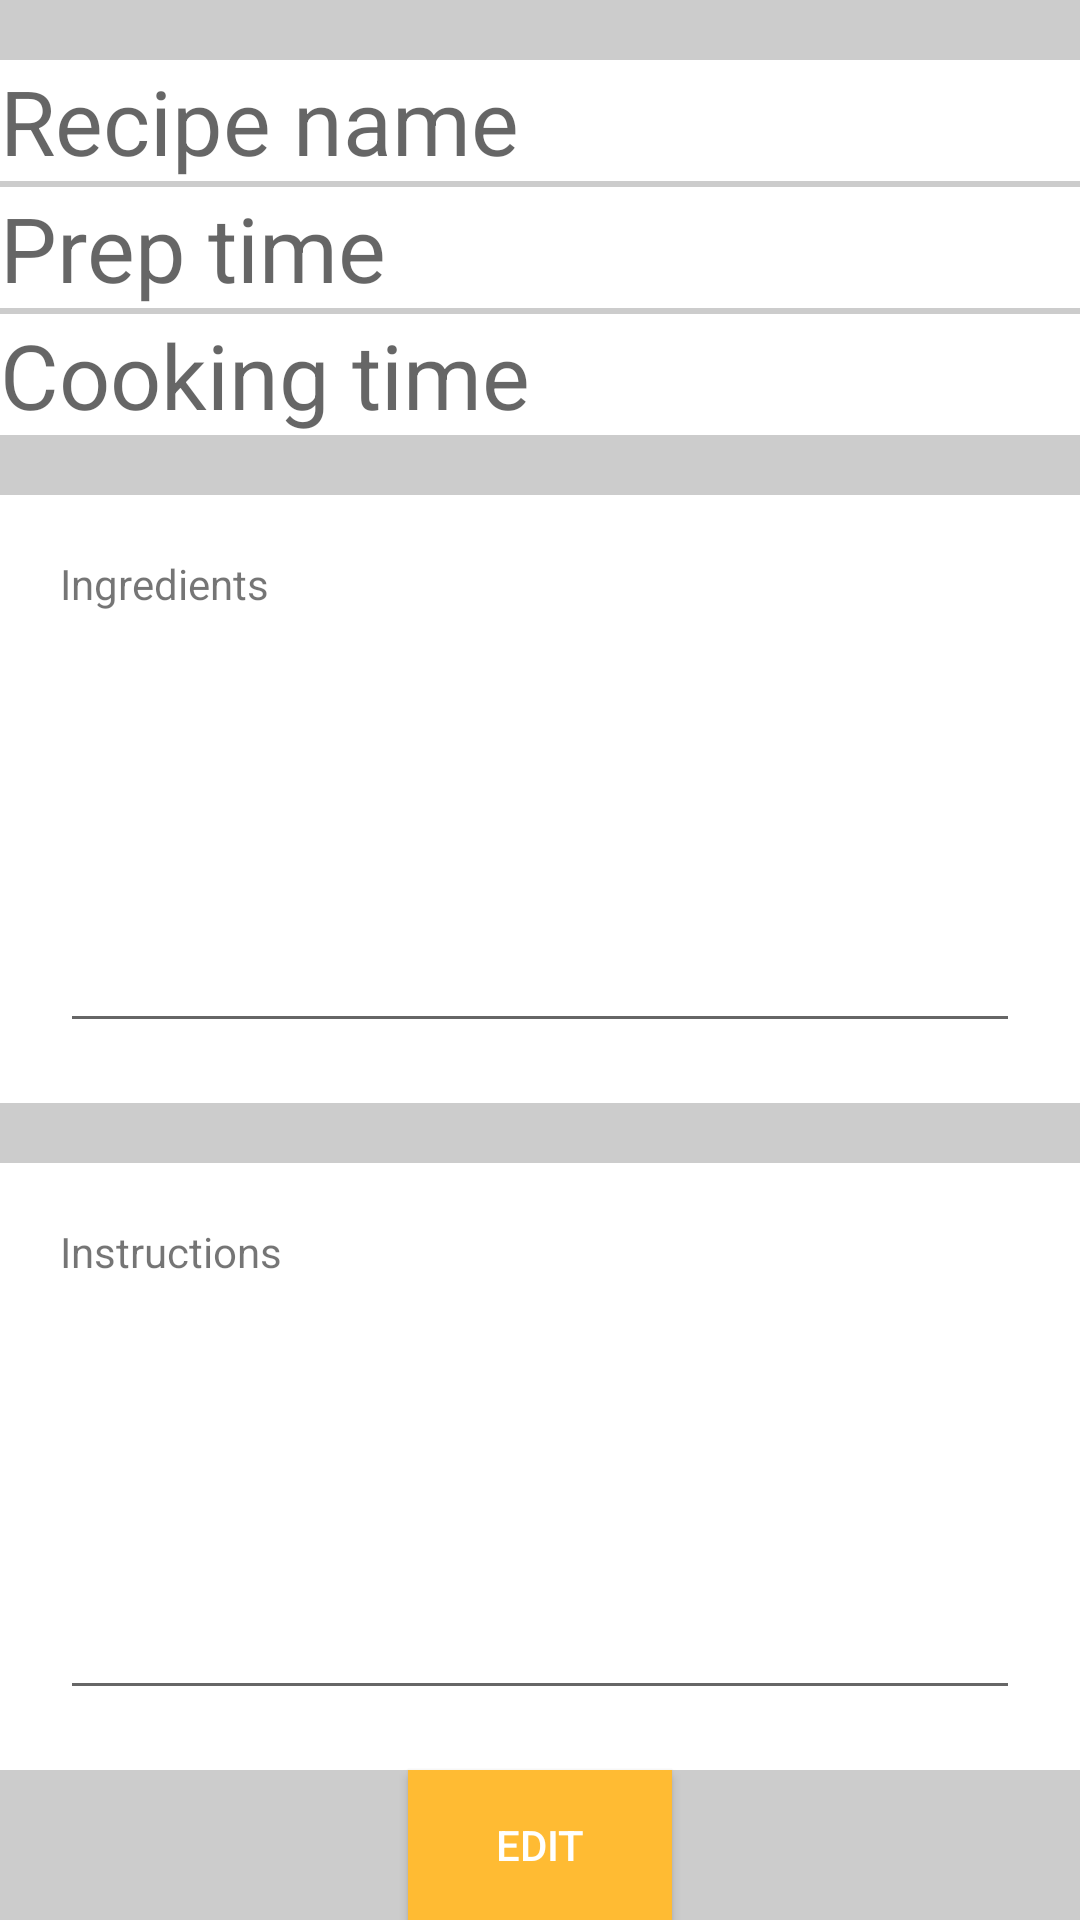

This screen was rendered from an Android layout file. Write that file and the resources it references.
<!-- AndroidManifest.xml: application theme Theme.RecipeBook -->
<!-- res/layout/fragment_recipe_edit.xml -->
<?xml version="1.0" encoding="utf-8"?>
<androidx.constraintlayout.widget.ConstraintLayout xmlns:android="http://schemas.android.com/apk/res/android"
    xmlns:app="http://schemas.android.com/apk/res-auto"
    xmlns:tools="http://schemas.android.com/tools"
    android:layout_width="match_parent"
    android:layout_height="match_parent"
    tools:context=".RecipeEditFragment"
    android:paddingTop="20dp"
    android:background="#CCCCCC">

    <EditText
        android:id="@+id/edit_recipe_name"
        android:layout_width="match_parent"
        android:layout_height="wrap_content"
        android:inputType="text"
        android:hint="Recipe name"
        android:background="#FFF"
        android:textColor="#696969"
        android:textSize="30dp"
        android:layout_marginBottom="5dp"
        app:layout_constraintLeft_toLeftOf="parent"
        app:layout_constraintRight_toRightOf="parent"
        app:layout_constraintTop_toTopOf="parent"
        />


    <EditText
        android:id="@+id/edit_prep_time"
        android:layout_width="match_parent"
        android:layout_height="wrap_content"
        android:inputType="text"
        android:hint="Prep time"
        android:background="#FFF"
        android:textColor="#696969"
        android:textSize="30dp"
        android:layout_marginTop="2dp"
        app:layout_constraintLeft_toLeftOf="parent"
        app:layout_constraintRight_toRightOf="parent"
        app:layout_constraintTop_toBottomOf="@id/edit_recipe_name"
        />

    <EditText
        android:id="@+id/edit_cooking_time"
        android:layout_width="match_parent"
        android:layout_height="wrap_content"
        android:inputType="text"
        android:hint="Cooking time"
        android:background="#FFF"
        android:textColor="#696969"
        android:textSize="30dp"
        android:layout_marginTop="2dp"
        app:layout_constraintLeft_toLeftOf="parent"
        app:layout_constraintRight_toRightOf="parent"
        app:layout_constraintTop_toBottomOf="@id/edit_prep_time"
        />

    <androidx.constraintlayout.widget.ConstraintLayout
        android:id="@+id/view_ingredients"
        android:layout_width="0dp"
        android:layout_height="0dp"
        android:background="#FFF"
        android:layout_marginTop="20dp"
        android:padding="20dp"
        app:layout_constraintTop_toBottomOf="@+id/edit_cooking_time"
        app:layout_constraintRight_toRightOf="parent"
        app:layout_constraintLeft_toLeftOf="parent"
        app:layout_constraintBottom_toTopOf="@id/view_instructions" >


        <TextView
            android:layout_width="wrap_content"
            android:layout_height="wrap_content"
            android:text="Ingredients"
            app:layout_constraintTop_toTopOf="parent"
            app:layout_constraintLeft_toLeftOf="parent" />


        <EditText
            android:id="@+id/edit_recipe_ingredients"
            android:layout_width="match_parent"
            android:layout_height="match_parent"
            android:inputType="textMultiLine"
            app:layout_constraintStart_toStartOf="parent"
            app:layout_constraintEnd_toEndOf="parent"/>



    </androidx.constraintlayout.widget.ConstraintLayout>

    <androidx.constraintlayout.widget.ConstraintLayout
        android:id="@+id/view_instructions"
        android:layout_width="0dp"
        android:layout_height="0dp"
        android:background="#FFF"
        android:layout_marginTop="20dp"
        android:padding="20dp"
        app:layout_constraintTop_toBottomOf="@+id/view_ingredients"
        app:layout_constraintRight_toRightOf="parent"
        app:layout_constraintLeft_toLeftOf="parent"
        app:layout_constraintBottom_toTopOf="@id/button_edit">


        <TextView
            android:layout_width="wrap_content"
            android:layout_height="wrap_content"
            android:text="Instructions"
            app:layout_constraintTop_toTopOf="parent"
            app:layout_constraintLeft_toLeftOf="parent" />

        <EditText
            android:id="@+id/edit_recipe_instructions"
            android:layout_width="match_parent"
            android:layout_height="match_parent"
            android:inputType="textMultiLine"
            app:layout_constraintStart_toStartOf="parent"
            app:layout_constraintEnd_toEndOf="parent"/>

    </androidx.constraintlayout.widget.ConstraintLayout>


    <Button
        android:id="@+id/button_edit"
        android:layout_width="wrap_content"
        android:layout_height="50dp"
        android:background="@android:color/holo_orange_light"
        android:text="Edit"
        android:textColor="@color/white"
        app:layout_constraintBottom_toBottomOf="parent"
        app:layout_constraintEnd_toEndOf="parent"
        app:layout_constraintStart_toStartOf="parent" />

</androidx.constraintlayout.widget.ConstraintLayout>
<!-- resources referenced by this layout -->
<resources>
  <color name="white">#FFFFFFFF</color>
  <style name="Theme.RecipeBook" parent="Theme.AppCompat.Light.DarkActionBar">
          <item name="colorPrimary">@color/topColor</item>
      </style>
  <color name="topColor">@android:color/holo_orange_light</color>
</resources>
